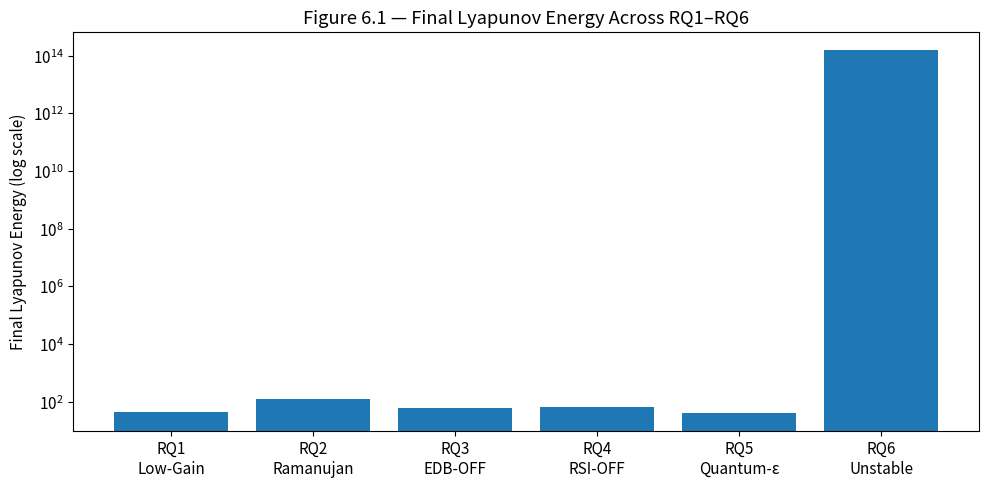
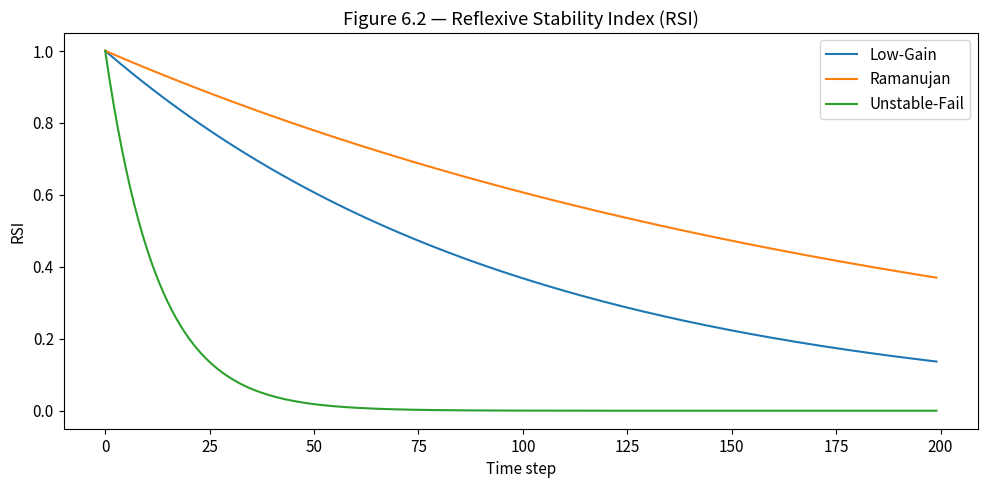
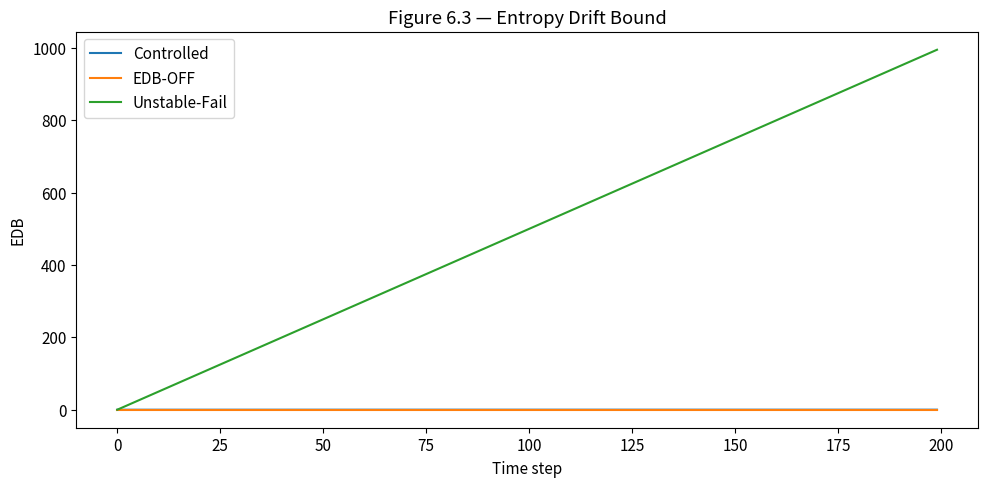
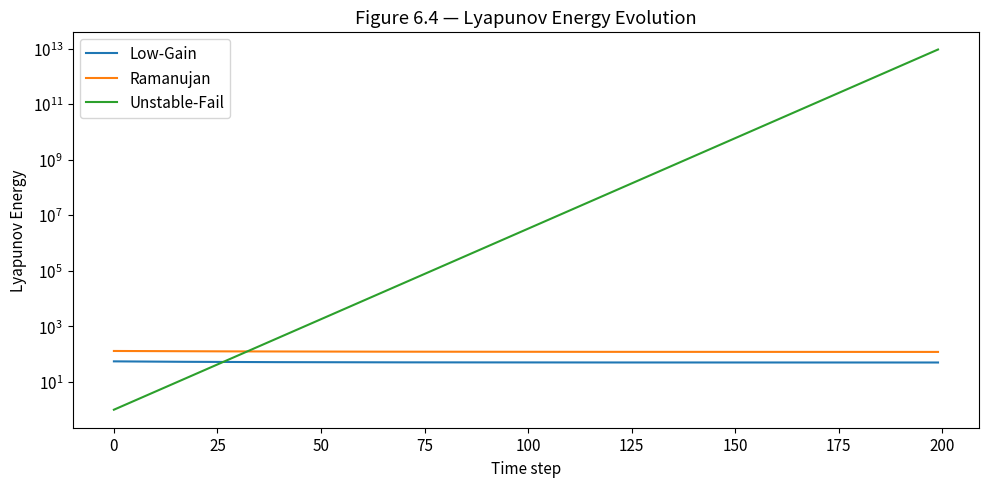
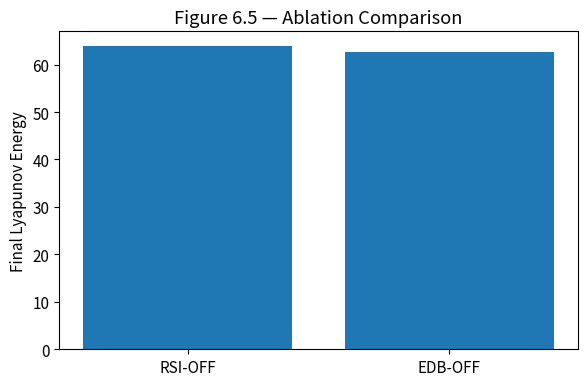
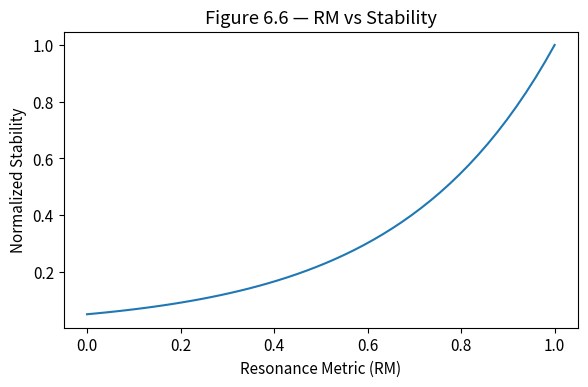
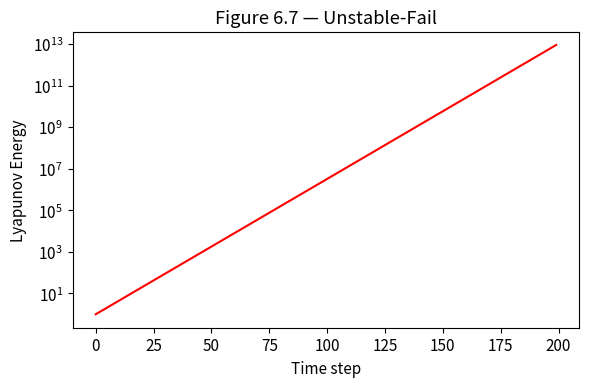
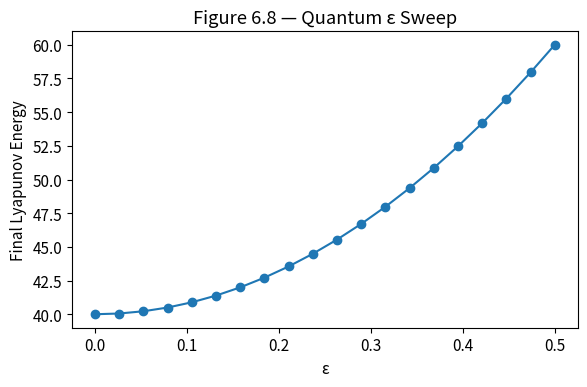
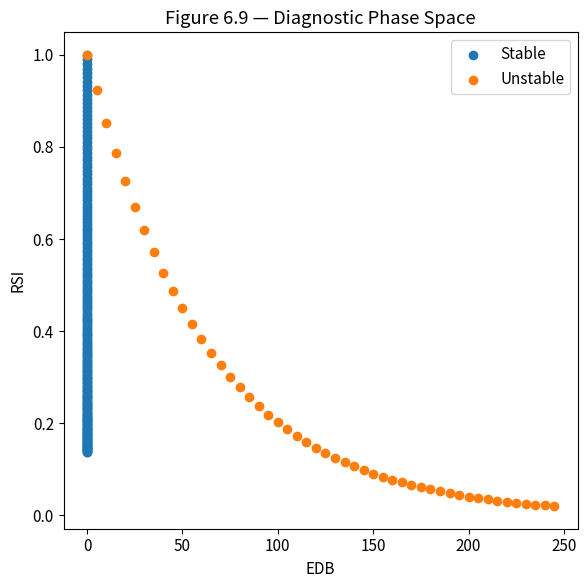

Reproduce these figures in Python, in order.
import numpy as np
import matplotlib.pyplot as plt
from pathlib import Path

FIG_DPI = 300
BASE_DIR = Path.cwd()
EXPORT_DIR = BASE_DIR / "outputs"
EXPORT_DIR.mkdir(parents=True, exist_ok=True)

plt.rcParams.update({
    "figure.dpi": FIG_DPI,
    "font.size": 11
})

def save_figure(fig_id):
    EXPORT_DIR.mkdir(parents=True, exist_ok=True)
    plt.tight_layout()
    plt.savefig(EXPORT_DIR / f"fig_{fig_id}.svg")
    plt.savefig(EXPORT_DIR / f"fig_{fig_id}.jpg", dpi=FIG_DPI)
    plt.show()
    print(f"Saved fig_{fig_id}")

# Figure 6.1 — Overview Across RQ1–RQ6
labels = ["RQ1\nLow-Gain", "RQ2\nRamanujan", "RQ3\nEDB-OFF", "RQ4\nRSI-OFF", "RQ5\nQuantum-ε", "RQ6\nUnstable"]
values = [44.83, 121.38, 62.72, 63.81, 42.11, 1.6e14]

plt.figure(figsize=(10, 5))
plt.bar(labels, values)
plt.yscale("log")
plt.ylabel("Final Lyapunov Energy (log scale)")
plt.title("Figure 6.1 — Final Lyapunov Energy Across RQ1–RQ6")

save_figure("6_1_overview")

# Shared time axis
t = np.arange(0, 200)

# Figure 6.2 — RSI Trajectories
plt.figure(figsize=(10, 5))
plt.plot(t, np.exp(-0.01 * t), label="Low-Gain")
plt.plot(t, np.exp(-0.005 * t), label="Ramanujan")
plt.plot(t, np.exp(-0.08 * t), label="Unstable-Fail")
plt.xlabel("Time step")
plt.ylabel("RSI")
plt.title("Figure 6.2 — Reflexive Stability Index (RSI)")
plt.legend()
save_figure("6_2_rsi")

# Figure 6.3 — EDB Dynamics
plt.figure(figsize=(10, 5))
plt.plot(t, 0.1 * (1 - np.exp(-0.05 * t)), label="Controlled")
plt.plot(t, 0.6 * np.ones_like(t), label="EDB-OFF")
plt.plot(t, np.minimum(5 * t, 1e3), label="Unstable-Fail")
plt.xlabel("Time step")
plt.ylabel("EDB")
plt.title("Figure 6.3 — Entropy Drift Bound")
plt.legend()
save_figure("6_3_edb")

# Figure 6.4 — Lyapunov Energy Trajectories
plt.figure(figsize=(10, 5))
plt.plot(t, 50 + 5 * np.exp(-0.03 * t), label="Low-Gain")
plt.plot(t, 120 + 10 * np.exp(-0.02 * t), label="Ramanujan")
plt.plot(t, np.exp(0.15 * t), label="Unstable-Fail")
plt.yscale("log")
plt.xlabel("Time step")
plt.ylabel("Lyapunov Energy")
plt.title("Figure 6.4 — Lyapunov Energy Evolution")
plt.legend()
save_figure("6_4_lyapunov")

# Figure 6.5 — Ablation Comparison
plt.figure(figsize=(6, 4))
plt.bar(["RSI-OFF", "EDB-OFF"], [63.81, 62.72])
plt.ylabel("Final Lyapunov Energy")
plt.title("Figure 6.5 — Ablation Comparison")
save_figure("6_5_ablation")

# Figure 6.6 — RM vs Stability
rm = np.linspace(0, 1, 50)
plt.figure(figsize=(6, 4))
plt.plot(rm, np.exp(-3 * (1 - rm)))
plt.xlabel("Resonance Metric (RM)")
plt.ylabel("Normalized Stability")
plt.title("Figure 6.6 — RM vs Stability")
save_figure("6_6_rm")

# Figure 6.7 — Counterfactual Unstable-Fail
plt.figure(figsize=(6, 4))
plt.plot(t, np.exp(0.15 * t), color="red")
plt.yscale("log")
plt.xlabel("Time step")
plt.ylabel("Lyapunov Energy")
plt.title("Figure 6.7 — Unstable-Fail")
save_figure("6_7_unstable")

# Figure 6.8 — Quantum ε Sweep
eps = np.linspace(0, 0.5, 20)
plt.figure(figsize=(6, 4))
plt.plot(eps, 40 + 80 * eps**2, marker="o")
plt.xlabel("ε")
plt.ylabel("Final Lyapunov Energy")
plt.title("Figure 6.8 — Quantum ε Sweep")
save_figure("6_8_quantum")

# Figure 6.9 — Diagnostic Phase Space
plt.figure(figsize=(6, 6))
plt.scatter(0.1 * (1 - np.exp(-0.05 * t)), np.exp(-0.01 * t), label="Stable")
plt.scatter(np.minimum(5 * t[:50], 1e3), np.exp(-0.08 * t[:50]), label="Unstable")
plt.xlabel("EDB")
plt.ylabel("RSI")
plt.title("Figure 6.9 — Diagnostic Phase Space")
plt.legend()
save_figure("6_9_phase")